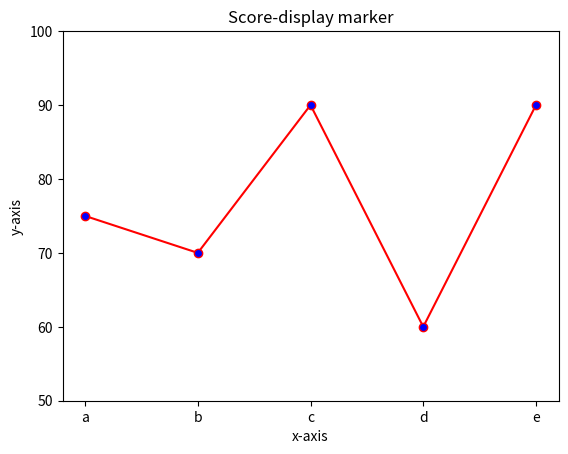

Here is the Python script that generated this plot:
#kimhaeun
#22100224
#3

import matplotlib.pyplot as plt
import numpy as np

x=np.array(['a','b','c','d','e'])
y=np.array([75,70,90,60,90])

plt.plot(x,y,c='r',marker='o',mfc='b')
plt.title("Score-display marker")
plt.xlabel("x-axis")
plt.ylabel("y-axis")
plt.ylim([50,100])
plt.show()
